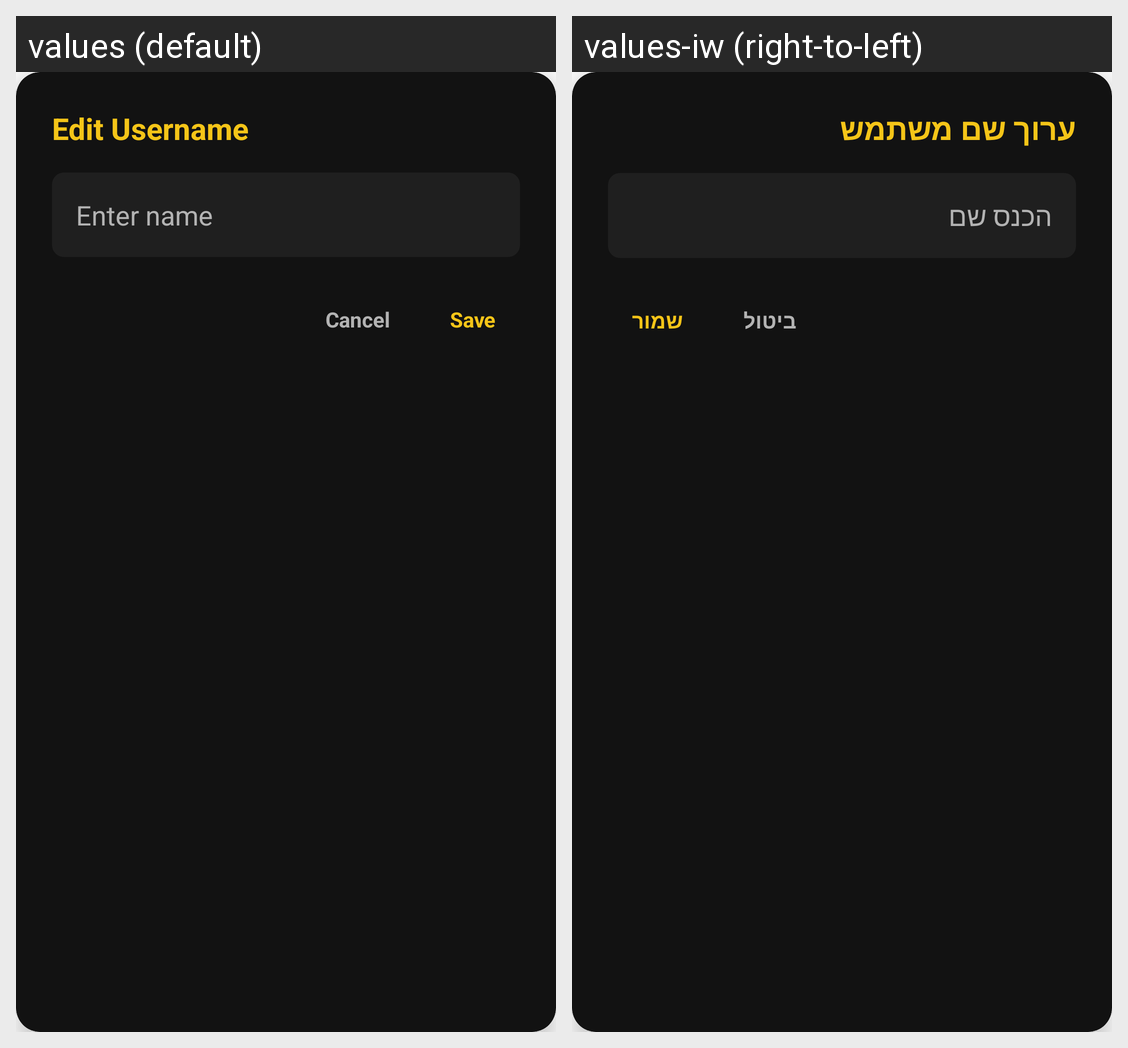

Locale-by-locale string values for the Android screen shown in this grid:
Android screen res/layout/dialog_edit_profile.xml rendered under 2 locales, left to right: values (default), values-iw (right-to-left). Device: Nexus 5 (rendered at 1080×1920; each locale shown at half size, 540×960, under a caption strip naming it); theme Theme.MovieReview.
Strings drawn on this screen, with the default value and each locale's value (text and hints the layout hard-codes, and strings that could not be matched under every locale, appear in the picture but are not listed):

edit_username
  values: Edit Username
  values-iw: ערוך שם משתמש

enter_name
  values: Enter name
  values-iw: הכנס שם

cancel
  values: Cancel
  values-iw: ביטול

save
  values: Save
  values-iw: שמור
